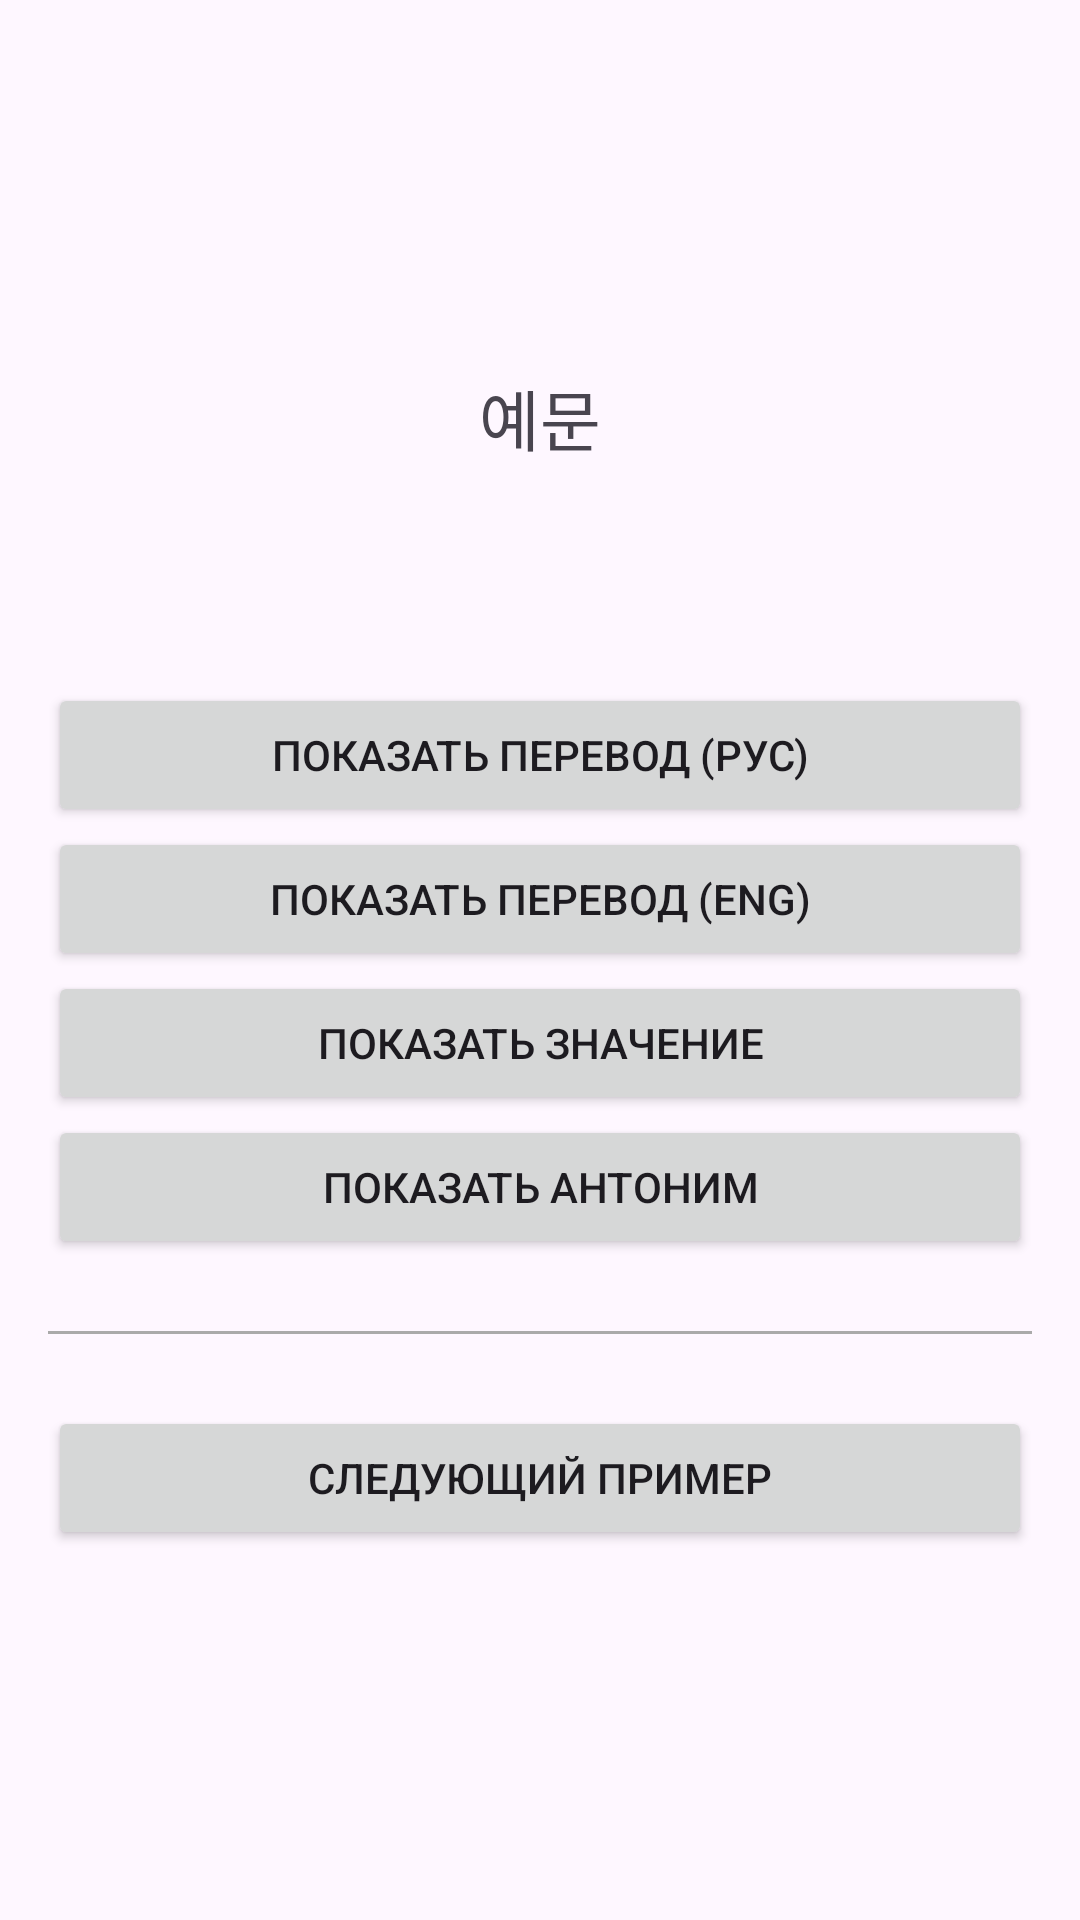

The Android layout XML behind this screen, and the referenced resources:
<!-- AndroidManifest.xml: application theme Theme.BasicKorVerbs -->
<!-- res/layout/fragment_example_training.xml -->
<LinearLayout xmlns:android="http://schemas.android.com/apk/res/android"
    android:layout_width="match_parent"
    android:layout_height="match_parent"
    android:gravity="center"
    android:orientation="vertical"
    android:id="@+id/fragment_example_training"
    android:padding="16dp">

    
    <TextView
        android:id="@+id/tvExampleKorean"
        android:layout_width="wrap_content"
        android:layout_height="wrap_content"
        android:text="예문"
        android:textSize="22sp"
        android:layout_marginBottom="24dp"/>

    
    <TextView
        android:id="@+id/tvAnswer"
        android:layout_width="match_parent"
        android:layout_height="wrap_content"
        android:text=""
        android:textSize="18sp"
        android:gravity="center"
        android:layout_marginBottom="24dp"/>

    
    <Button
        android:id="@+id/btnShowRus"
        android:layout_width="match_parent"
        android:layout_height="wrap_content"
        android:text="Показать перевод (РУС)" />

    <Button
        android:id="@+id/btnShowEng"
        android:layout_width="match_parent"
        android:layout_height="wrap_content"
        android:text="Показать перевод (ENG)" />

    <Button
        android:id="@+id/btnShowMeaning"
        android:layout_width="match_parent"
        android:layout_height="wrap_content"
        android:text="Показать значение" />

    <Button
        android:id="@+id/btnShowAntonym"
        android:layout_width="match_parent"
        android:layout_height="wrap_content"
        android:text="Показать антоним" />

    <View
        android:layout_width="match_parent"
        android:layout_height="1dp"
        android:background="@android:color/darker_gray"
        android:layout_marginVertical="24dp"/>

    <Button
        android:id="@+id/btnNext"
        android:layout_width="match_parent"
        android:layout_height="wrap_content"
        android:text="Следующий пример" />

</LinearLayout>
<!-- resources referenced by this layout -->
<resources>
  <style name="Theme.BasicKorVerbs" parent="Base.Theme.BasicKorVerbs" />
  <style name="Base.Theme.BasicKorVerbs" parent="Theme.Material3.DayNight.NoActionBar">
          
          
      </style>
</resources>
